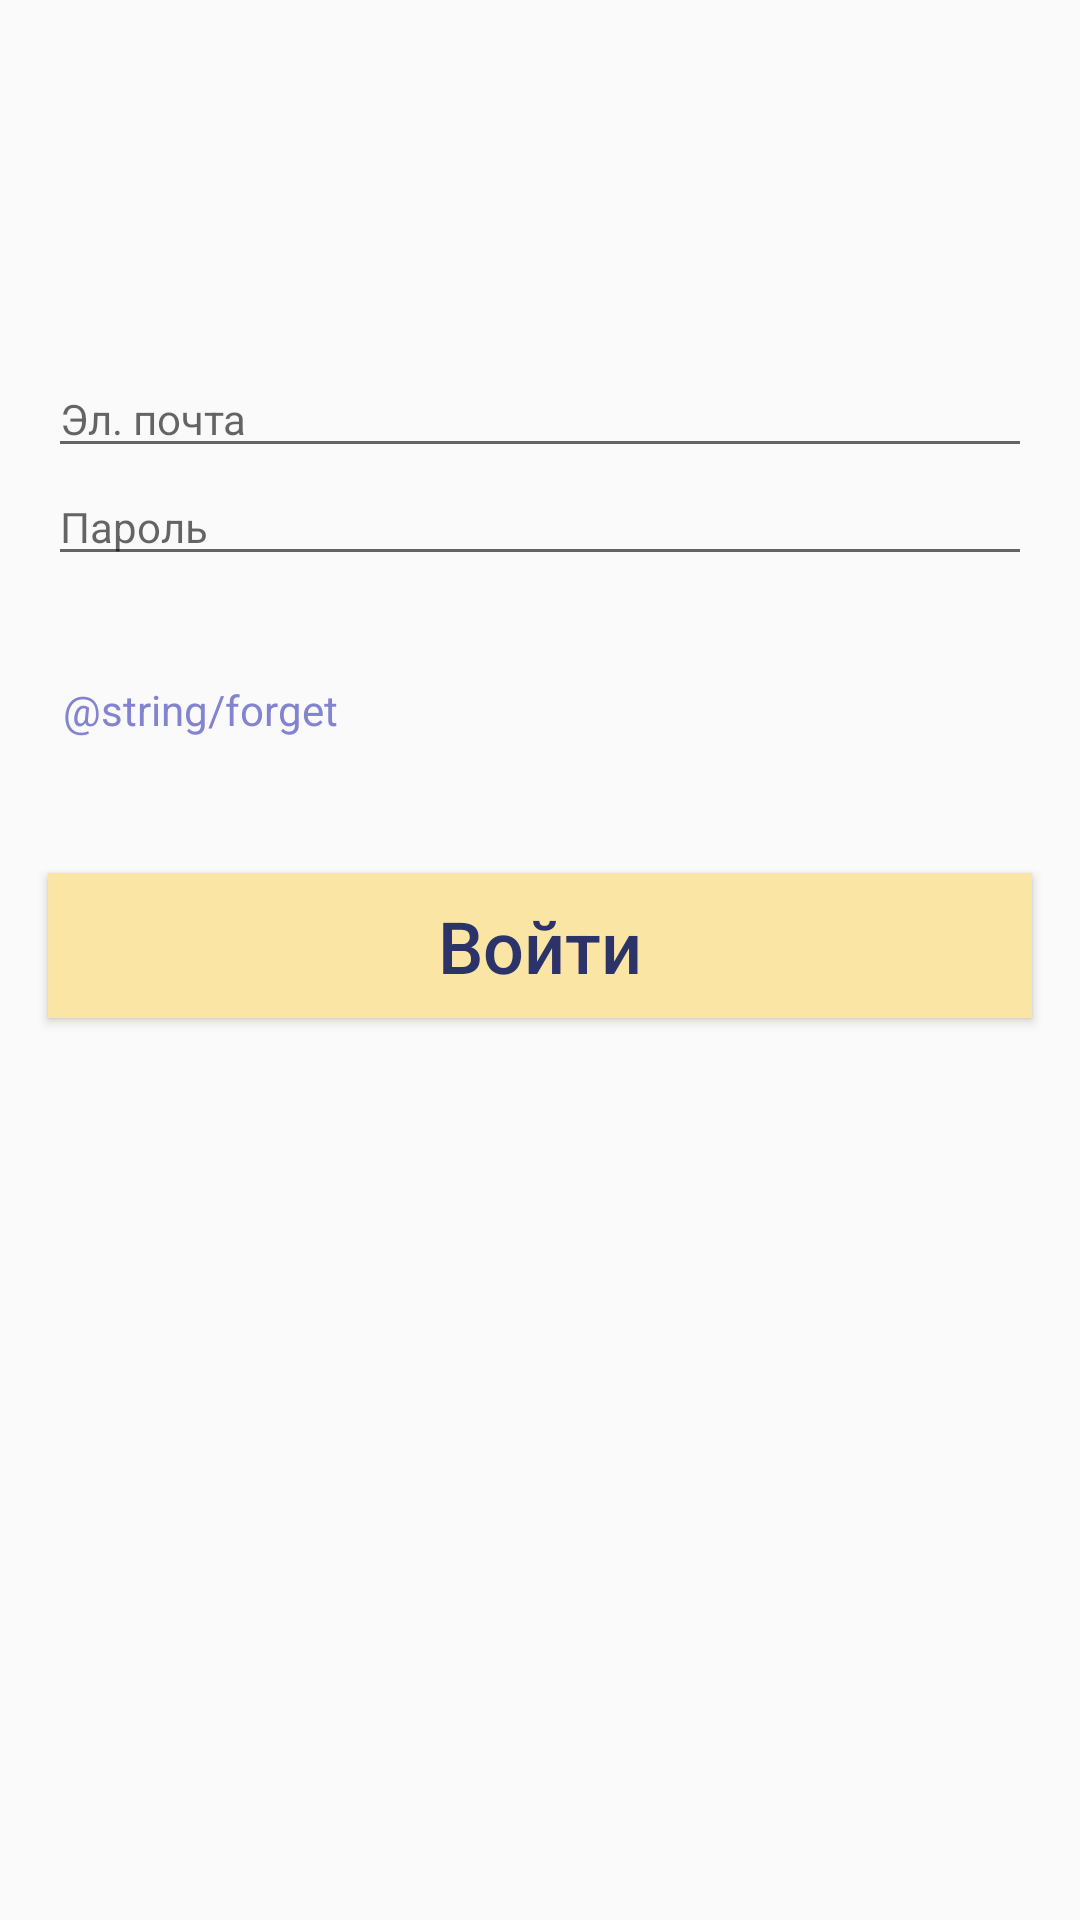

Reconstruct the res/layout file that produces this screen, plus the resources it refers to.
<!-- AndroidManifest.xml: application theme AppTheme -->
<!-- res/layout/activity_login.xml -->
<?xml version="1.0" encoding="utf-8"?>
<LinearLayout xmlns:android="http://schemas.android.com/apk/res/android"
    android:layout_width="match_parent"
    android:layout_height="match_parent"
    android:orientation="vertical">
    <EditText
        android:layout_width="match_parent"
        android:layout_height="wrap_content"
        android:hint="Эл. почта"
        style="@style/standard_margin"
        android:layout_marginTop="120dp"
        android:textSize="@dimen/text_small"
        android:inputType="textEmailAddress"
        />
    <EditText
        android:layout_width="match_parent"
        android:layout_height="wrap_content"
        android:hint="Пароль"
        style="@style/standard_margin"
        android:textSize="@dimen/text_small"
        android:inputType="textPassword"
        />
    <TextView
        android:id="@+id/forgotPassword"
        android:layout_width="match_parent"
        android:layout_height="wrap_content"
        style="@style/standard_margin"
        android:textSize="@dimen/text_small"
        android:text="@string/forget"
        android:linksClickable="false"
        android:autoLink="all"
        android:layout_marginTop="30dp"
        android:padding="5dp"
        android:textColor="@color/lightViolet"
        />

    <Button
        android:id="@+id/button"
        style="@style/authButton"
        android:layout_marginTop="40dp"
        android:text="Войти" />
</LinearLayout>
<!-- resources referenced by this layout -->
<resources>
  <color name="lightViolet">#8384d1</color>
  <dimen name="text_small">14sp</dimen>
  <style name="authButton">
          <item name="android:layout_width">match_parent</item>
          <item name="android:layout_height">wrap_content</item>
          <item name="android:layout_marginLeft">@dimen/standard_margin</item>
          <item name="android:layout_marginRight">@dimen/standard_margin</item>
          <item name="android:background">@color/yellow</item>
          <item name="android:textAllCaps">false</item>
          <item name="android:textSize">@dimen/text_big</item>
          <item name="android:padding">8dp</item>
          <item name="android:textColor">@color/darkViolet</item>
      </style>
  <style name="standard_margin">
          <item name="android:layout_marginLeft">@dimen/standard_margin</item>
          <item name="android:layout_marginRight">@dimen/standard_margin</item>
          </style>
  <style name="AppTheme" parent="Theme.AppCompat.Light.NoActionBar">
          
          <item name="colorPrimary">@color/colorPrimary</item>
          <item name="colorPrimaryDark">@color/colorPrimaryDark</item>
          <item name="colorAccent">@color/colorAccent</item>
      </style>
  <dimen name="standard_margin">16dp</dimen>
  <color name="yellow">#fbe5a5</color>
  <dimen name="text_big">24sp</dimen>
  <color name="darkViolet">#2b3368</color>
  <color name="colorPrimary">#3F51B5</color>
  <color name="colorPrimaryDark">#6a709d</color>
  <color name="colorAccent">#6a709d</color>
</resources>
